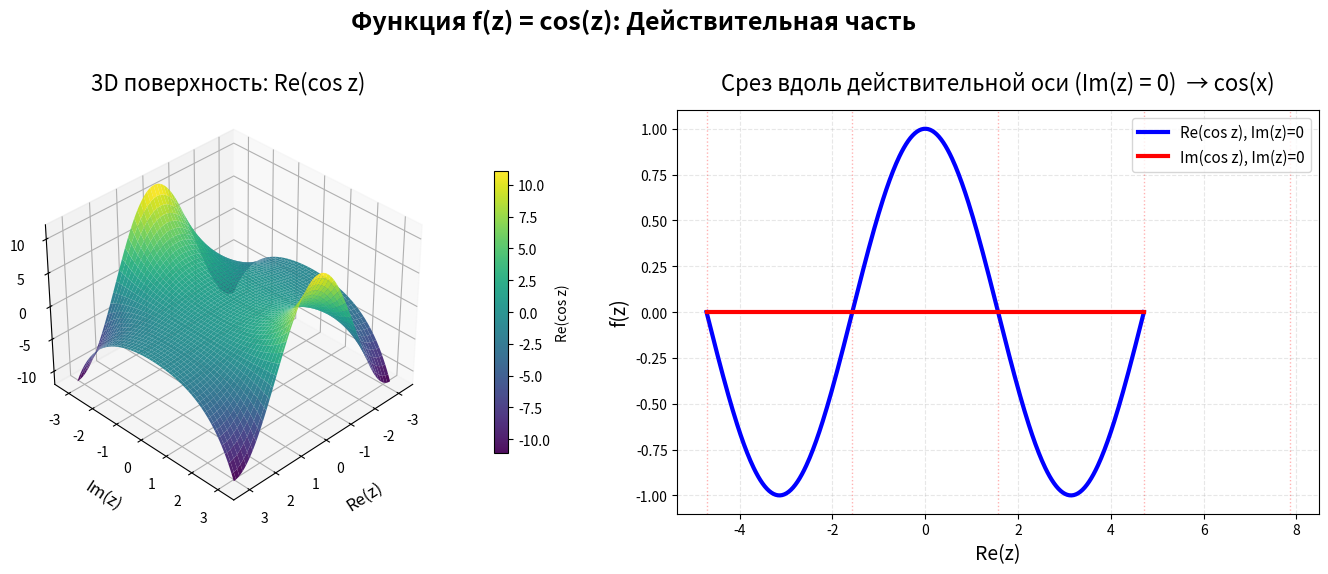
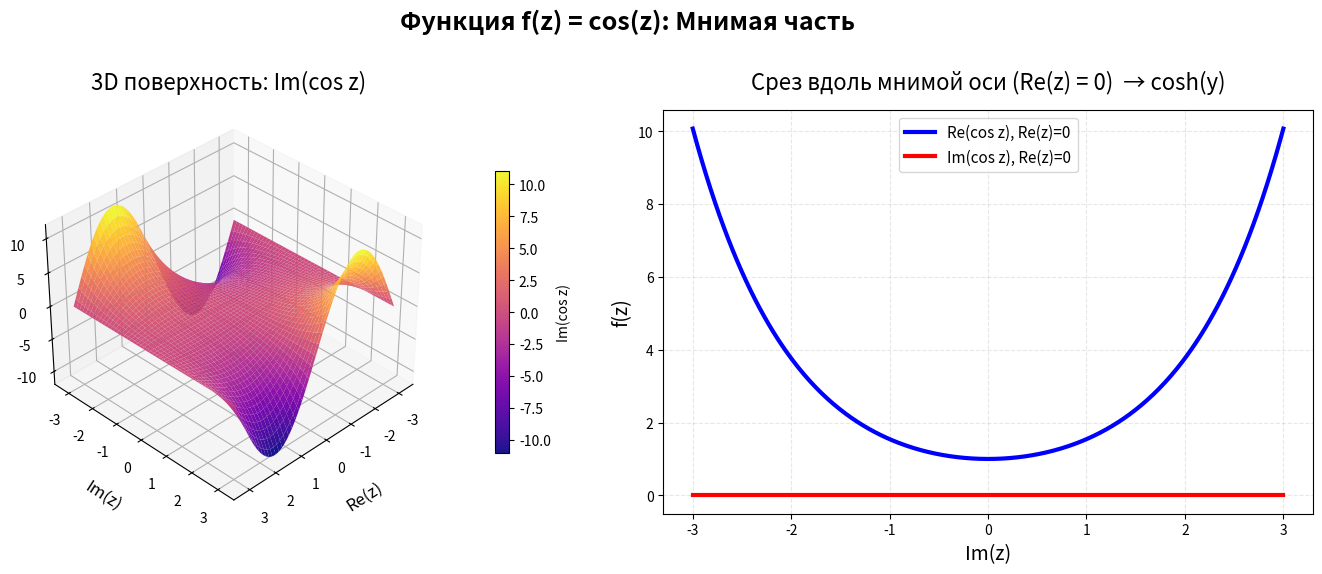

Write the Python code that produced these figures, in order.
import numpy as np
import matplotlib.pyplot as plt

# Создаем сетку на комплексной плоскости
x_real = np.linspace(-np.pi, np.pi, 150)
y_imag = np.linspace(-np.pi, np.pi, 150)
X, Y = np.meshgrid(x_real, y_imag)
Z = X + 1j * Y

# Вычисляем косинус
W = np.cos(Z)

# ПЕРВЫЙ СЛАЙД: ДЕЙСТВИТЕЛЬНАЯ ЧАСТЬ
fig1 = plt.figure(figsize=(14, 6))
fig1.suptitle('Функция f(z) = cos(z): Действительная часть',
             fontsize=18, fontweight='bold', y=0.98)

# 3D поверхность действительной части
ax1 = fig1.add_subplot(121, projection='3d')
surf1 = ax1.plot_surface(X, Y, W.real, cmap='viridis',
                        alpha=0.95, linewidth=0,
                        antialiased=True, rstride=3, cstride=3,
                        edgecolor='black')

ax1.set_title('3D поверхность: Re(cos z)', fontsize=16, pad=15)
ax1.set_xlabel('Re(z)', fontsize=12, labelpad=10)
ax1.set_ylabel('Im(z)', fontsize=12, labelpad=10)
ax1.set_zlabel('Re(f(z))', fontsize=12, labelpad=10)
ax1.view_init(elev=35, azim=45)
fig1.colorbar(surf1, ax=ax1, shrink=0.7, pad=0.1, label='Re(cos z)')

# Срез вдоль действительной оси
ax2 = fig1.add_subplot(122)
x_real_line = np.linspace(-3*np.pi/2, 3*np.pi/2, 400)
z_real_line = x_real_line + 0j
w_real_line = np.cos(z_real_line)

ax2.plot(x_real_line, w_real_line.real, 'b-', linewidth=3, label='Re(cos z), Im(z)=0')
ax2.plot(x_real_line, w_real_line.imag, 'r-', linewidth=3, label='Im(cos z), Im(z)=0')

ax2.set_title('Срез вдоль действительной оси (Im(z) = 0)  → cos(x)', fontsize=16, pad=15)
ax2.set_xlabel('Re(z)', fontsize=14)
ax2.set_ylabel('f(z)', fontsize=14)
ax2.grid(True, alpha=0.3, linestyle='--')
ax2.legend(loc='best', fontsize=11)

# Отмечаем особые точки (нули косинуса)
for n in range(-2, 3):
    x_val = (2*n+1)*np.pi/2
    ax2.axvline(x=x_val, color='red', linestyle=':', alpha=0.3, linewidth=1)

plt.tight_layout(rect=[0, 0.03, 1, 0.97])
plt.show()

# ВТОРОЙ СЛАЙД: МНИМАЯ ЧАСТЬ
fig2 = plt.figure(figsize=(14, 6))
fig2.suptitle('Функция f(z) = cos(z): Мнимая часть',
             fontsize=18, fontweight='bold', y=0.98)

# 3D поверхность мнимой части
ax1 = fig2.add_subplot(121, projection='3d')
surf1 = ax1.plot_surface(X, Y, W.imag, cmap='plasma',
                        alpha=0.95, linewidth=0,
                        antialiased=True, rstride=3, cstride=3,
                        edgecolor='black')

ax1.set_title('3D поверхность: Im(cos z)', fontsize=16, pad=15)
ax1.set_xlabel('Re(z)', fontsize=12, labelpad=10)
ax1.set_ylabel('Im(z)', fontsize=12, labelpad=10)
ax1.set_zlabel('Im(f(z))', fontsize=12, labelpad=10)
ax1.view_init(elev=35, azim=45)
fig2.colorbar(surf1, ax=ax1, shrink=0.7, pad=0.1, label='Im(cos z)')

# Срез вдоль мнимой оси
ax2 = fig2.add_subplot(122)
y_imag_line = np.linspace(-3, 3, 400)
z_imag_line = 0 + 1j * y_imag_line
w_imag_line = np.cos(z_imag_line)

ax2.plot(y_imag_line, w_imag_line.real, 'b-', linewidth=3, label='Re(cos z), Re(z)=0')
ax2.plot(y_imag_line, w_imag_line.imag, 'r-', linewidth=3, label='Im(cos z), Re(z)=0')

ax2.set_title('Срез вдоль мнимой оси (Re(z) = 0)  → cosh(y)', fontsize=16, pad=15)
ax2.set_xlabel('Im(z)', fontsize=14)
ax2.set_ylabel('f(z)', fontsize=14)
ax2.grid(True, alpha=0.3, linestyle='--')
ax2.legend(loc='best', fontsize=11)

plt.tight_layout(rect=[0, 0.03, 1, 0.97])
plt.show()
